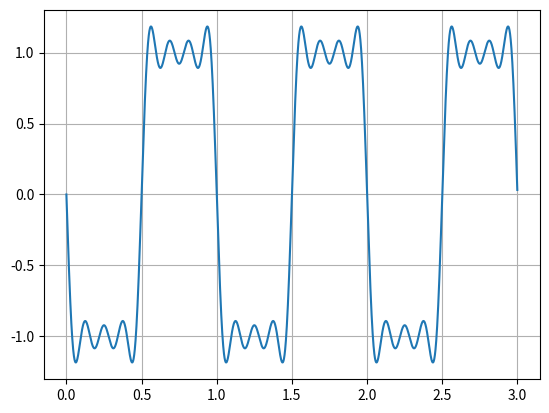

Write Python code to recreate this figure.
import numpy as np
import matplotlib.pyplot as plt

def mySquarePeriodical(A, f, ph0, n, t):
    x = np.zeros(np.size(t))
    for k in range(n):
        xt = ((4 / np.pi) / (2 * k + 1)) * np.sin(2 * np.pi * (2 * k + 1) * f * t + ph0)
        x = x + xt
    return x

# create time vector
fs = 1000
t0 = 0
t1 = 3
t = np.arange(t0, t1, 1 / fs)

A = 1
f = 1
ph0 = np.pi
n = 4

plt.close('all')
x = mySquarePeriodical(A, f, ph0, n, t)
plt.plot(t, x)
plt.grid(True)
plt.show()

